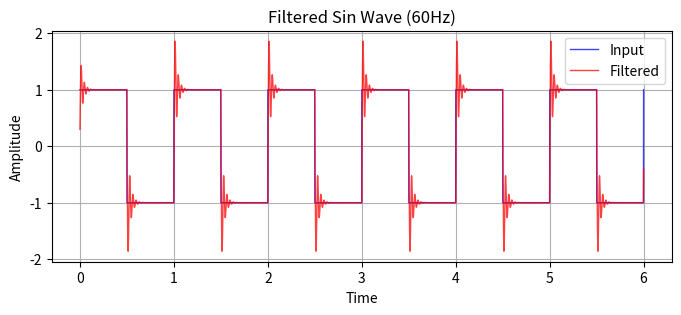

Python code for this plot:
import numpy as np
import scipy.signal as signal
import matplotlib.pyplot as pyplot

class Model:
    def __init__(self, k1, k2):
        self.k1 = k1
        self.k2 = k2

        self.acc1 = 0
        self.vel1 = 0
        self.pos1 = 0

        self.acc2 = 0
        self.vel2 = 0
        self.pos2 = 0

        self.x1 = 0

    def processHP(self, x0):
        self.acc2 = self.k2 * (self.pos1 - self.pos2)
        self.acc1 = -self.k1 * self.pos1 - self.acc2

        self.vel1 += self.acc1
        self.pos1 += self.vel1

        self.vel2 += self.acc2 + x0 - self.x1
        self.pos2 += self.vel2

        self.x1 = x0
        return self.pos2

    def processLP(self, x0):
        self.acc2 = self.k2 * (self.vel1 - self.vel2)
        self.vel2 += self.acc2 + x0 - self.x1
        self.pos2 += self.vel2 * self.k2  #* np.sqrt(self.k1)

        self.acc1 = -self.k1 * self.pos1 - self.acc2
        self.vel1 += self.acc1
        self.pos1 += self.vel1

        self.x1 = x0
        # return self.pos1 * (self.k1 / self.k2)
        return self.pos2

model = Model(0.1, 0.3)

samplerate = 48000
duration = 0.1
frequency = 60

time = np.linspace(0, frequency * duration, int(duration * samplerate))
phase = 2 * np.pi * time
sig = signal.square(phase)
# sig = signal.sawtooth(phase)
# sig = np.sin(phase)

filtered = np.array([model.processLP(x) for x in sig])

pyplot.figure(figsize=(8, 3))
pyplot.plot(time, sig, color="blue", alpha=0.75, lw=1, label="Input")
pyplot.plot(time, filtered, color="red", alpha=0.75, lw=1, label="Filtered")
pyplot.title(f"Filtered Sin Wave ({frequency}Hz)")
pyplot.xlabel("Time")
pyplot.ylabel("Amplitude")
pyplot.grid()
pyplot.legend(loc=1)
pyplot.show()
